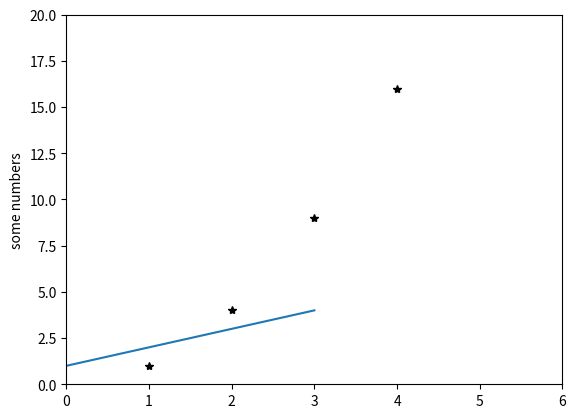

Python code for this plot:

############
#  PYPLOT  #
############
import matplotlib.pyplot as plt

# 기본적인 그래프
plt.plot([1, 2, 3, 4])
plt.ylabel('some numbers')
plt.show()


import matplotlib.pyplot as plt

# red circle 그래프
plt.plot([1, 2, 3, 4], [1, 4, 9, 16], 'k*')
plt.axis([0, 6, 0, 20])
plt.show()